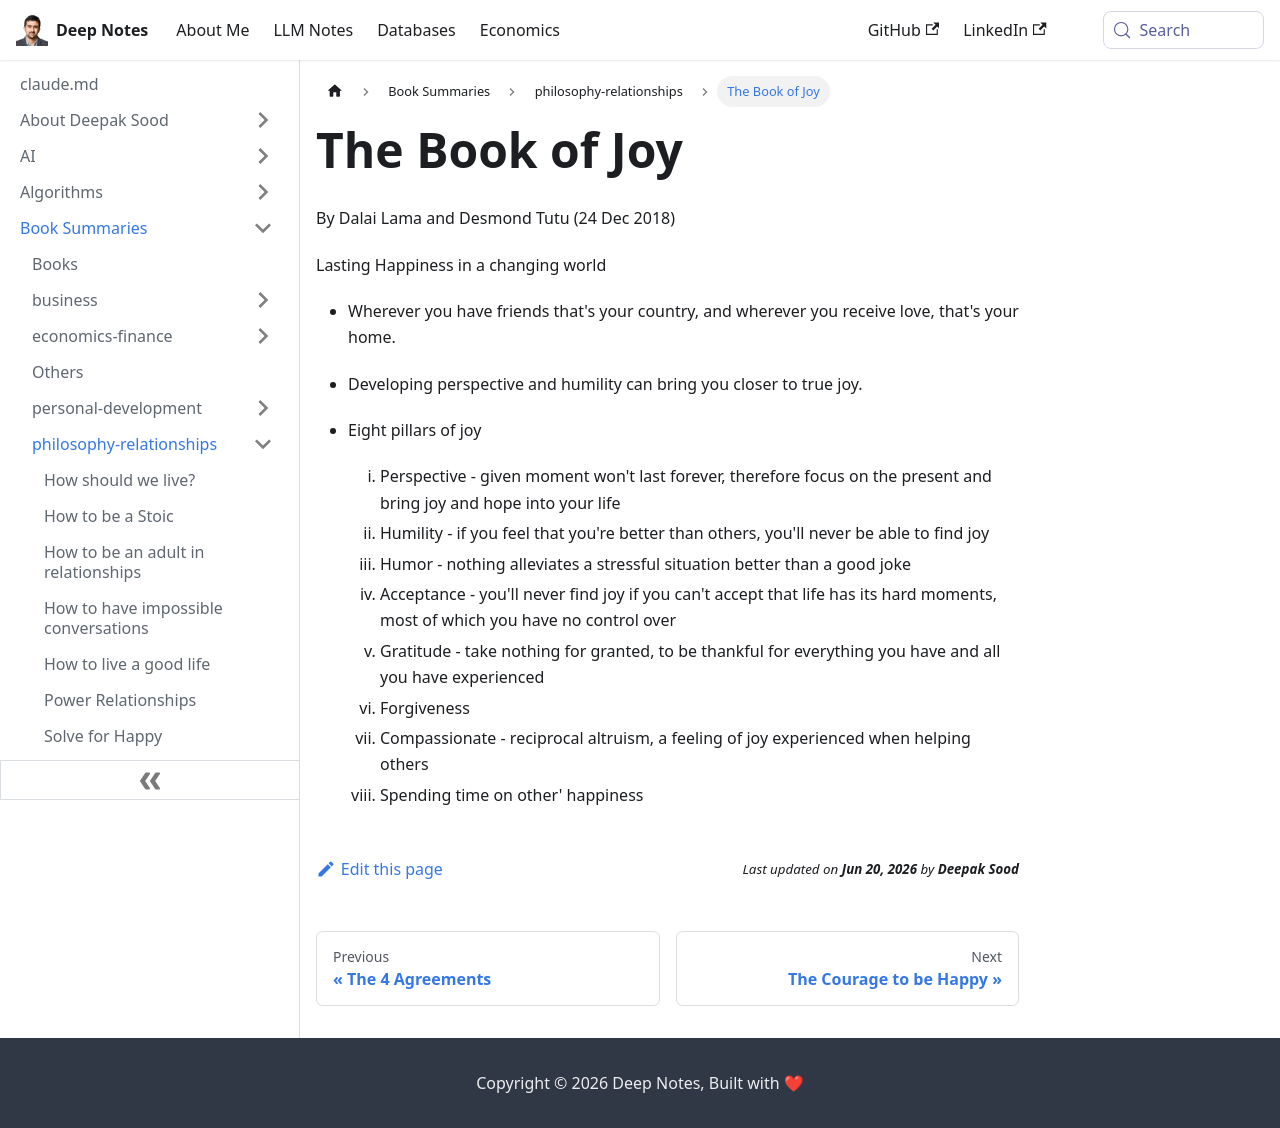

repository: deepaksood619/deepaksood619.github.io · page: book-summaries/philosophy-relationships/the-book-of-joy/index.html · generator: docusaurus

---
slug: /book-summaries/philosophy-relationships/the-book-of-joy
title: The Book of Joy
description: Discover lasting happiness with "The Book of Joy" by Dalai Lama and Desmond Tutu, exploring eight pillars like gratitude, humor, and acceptance for a joyful life.
created: 2026-06-18
updated: 2026-06-18
---
By Dalai Lama and Desmond Tutu (24 Dec 2018)

Lasting Happiness in a changing world

- Wherever you have friends that's your country, and wherever you receive love, that's your home.
- Developing perspective and humility can bring you closer to true joy.
- Eight pillars of joy

    1. Perspective - given moment won't last forever, therefore focus on the present and bring joy and hope into your life
    2. Humility - if you feel that you're better than others, you'll never be able to find joy
    3. Humor - nothing alleviates a stressful situation better than a good joke
    4. Acceptance - you'll never find joy if you can't accept that life has its hard moments, most of which you have no control over
    5. Gratitude - take nothing for granted, to be thankful for everything you have and all you have experienced
    6. Forgiveness
    7. Compassionate - reciprocal altruism, a feeling of joy experienced when helping others
    8. Spending time on other' happiness
